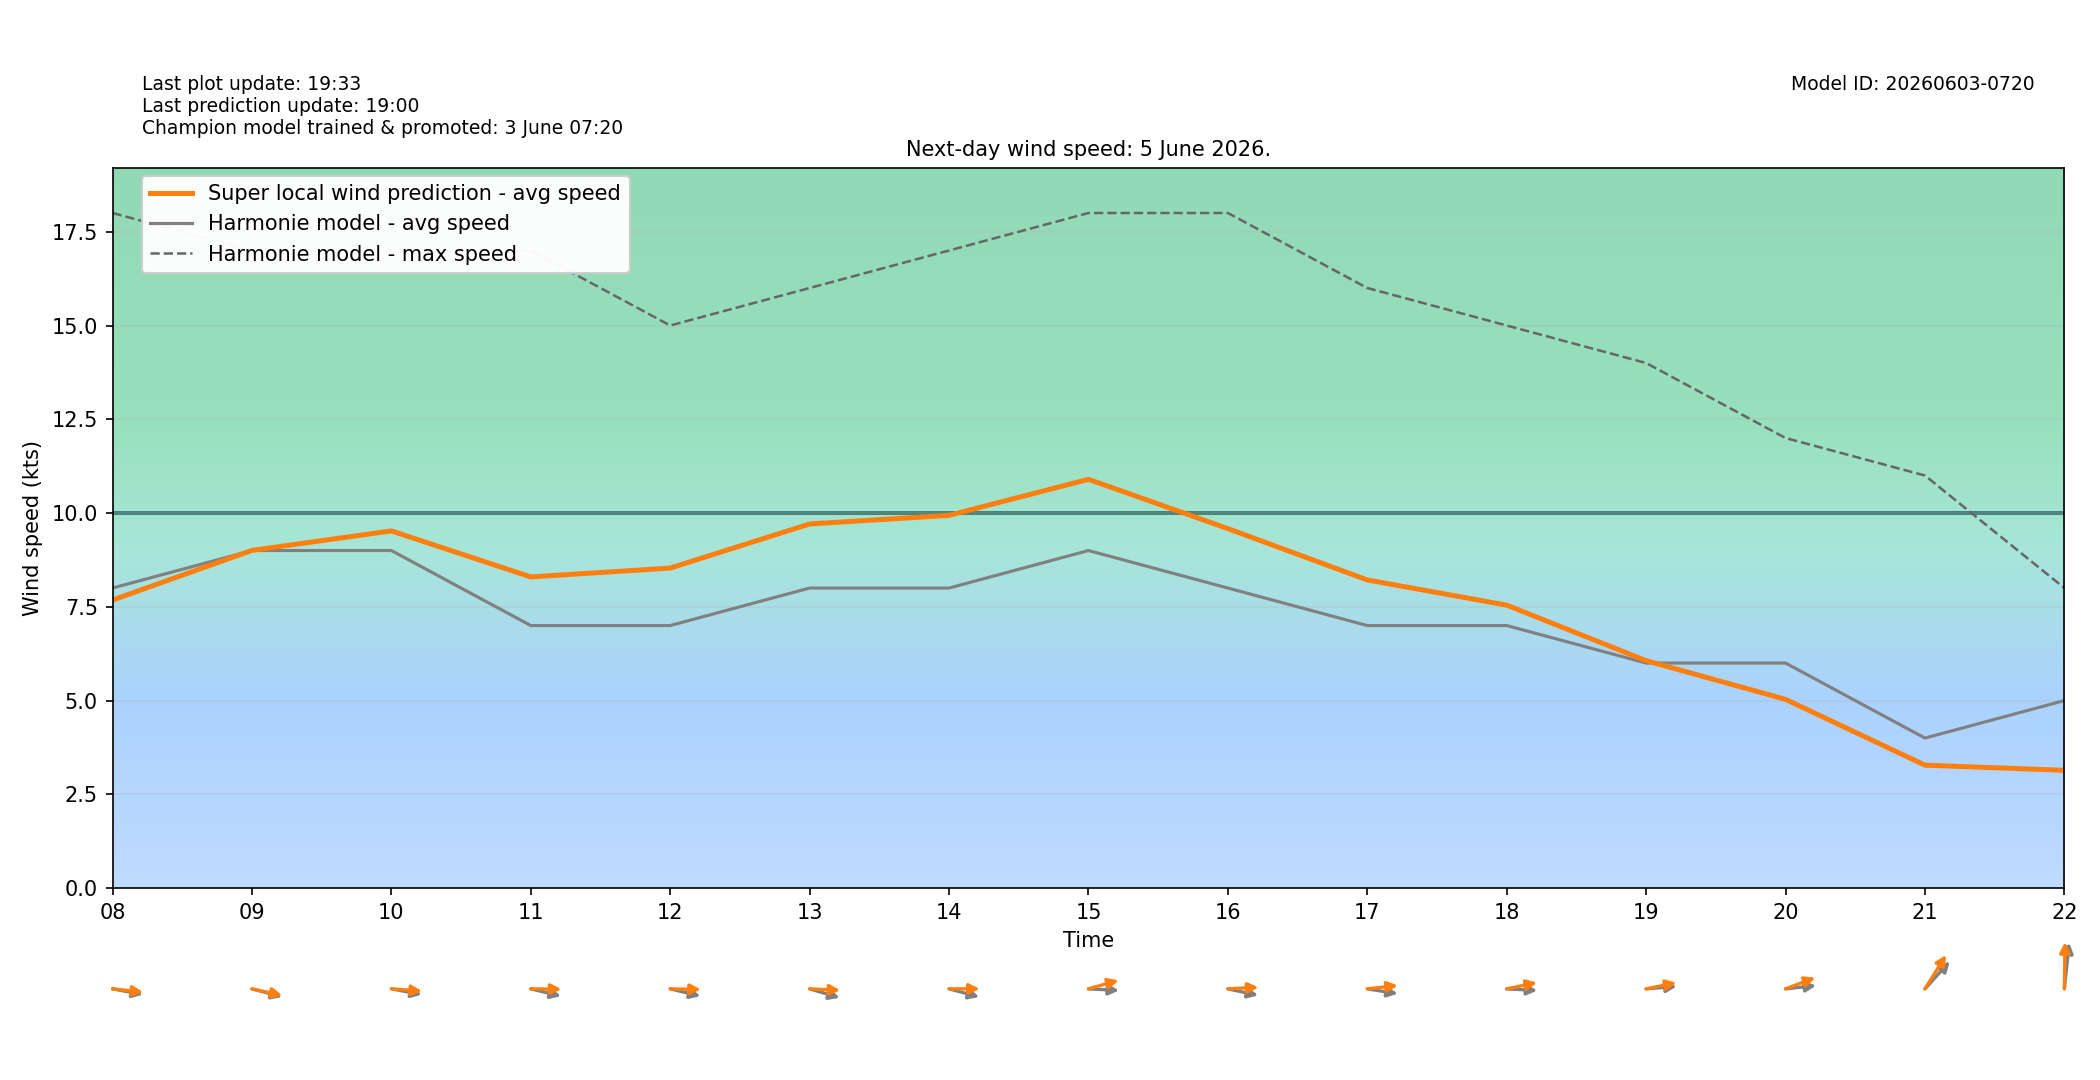

Data behind this chart, as committed beside it:
target_time_utc, target_time_local, hour_utc, hour_local, forecast_wind_speed, forecast_wind_min, forecast_wind_max, lstm_pred_wind_speed, delta_speed_lstm_minus_forecast, forecast_wind_dir_deg, lstm_pred_wind_dir_deg, delta_dir_lstm_minus_forecast
2026-06-04T22:00:00Z, 2026-06-05T00:00:00+0200, 22, 00, 12.0, 12.0, 24.0, 10.36, -1.645, 230.0, 228.1, -1.907
2026-06-04T23:00:00Z, 2026-06-05T01:00:00+0200, 23, 01, 10.0, 10.0, 22.0, 8.259, -1.741, 233.0, 229.5, -3.472
2026-06-05T00:00:00Z, 2026-06-05T02:00:00+0200, 00, 02, 11.0, 11.0, 22.0, 9.049, -1.951, 233.0, 230.5, -2.51
2026-06-05T01:00:00Z, 2026-06-05T03:00:00+0200, 01, 03, 13.0, 13.0, 23.0, 10.72, -2.285, 246.0, 243.8, -2.158
2026-06-05T02:00:00Z, 2026-06-05T04:00:00+0200, 02, 04, 12.0, 12.0, 23.0, 9.941, -2.059, 249.0, 245.1, -3.883
2026-06-05T03:00:00Z, 2026-06-05T05:00:00+0200, 03, 05, 12.0, 12.0, 22.0, 9.999, -2.001, 261.0, 259.3, -1.715
2026-06-05T04:00:00Z, 2026-06-05T06:00:00+0200, 04, 06, 11.0, 11.0, 22.0, 9.581, -1.419, 266.0, 261.8, -4.233
2026-06-05T05:00:00Z, 2026-06-05T07:00:00+0200, 05, 07, 10.0, 10.0, 19.0, 8.978, -1.022, 271.0, 266.4, -4.602
2026-06-05T06:00:00Z, 2026-06-05T08:00:00+0200, 06, 08, 8.0, 8.0, 18.0, 7.68, -0.3196, 277.0, 274, -2.962
2026-06-05T07:00:00Z, 2026-06-05T09:00:00+0200, 07, 09, 9.0, 9.0, 17.0, 9.004, 0.004139, 280.0, 278, -1.97
2026-06-05T08:00:00Z, 2026-06-05T10:00:00+0200, 08, 10, 9.0, 9.0, 17.0, 9.524, 0.5237, 277.0, 272.8, -4.174
2026-06-05T09:00:00Z, 2026-06-05T11:00:00+0200, 09, 11, 7.0, 7.0, 17.0, 8.296, 1.296, 279.0, 270.4, -8.552
2026-06-05T10:00:00Z, 2026-06-05T12:00:00+0200, 10, 12, 7.0, 7.0, 15.0, 8.532, 1.532, 279.0, 270.8, -8.232
2026-06-05T11:00:00Z, 2026-06-05T13:00:00+0200, 11, 13, 8.0, 8.0, 16.0, 9.709, 1.709, 281.0, 271.8, -9.194
2026-06-05T12:00:00Z, 2026-06-05T14:00:00+0200, 12, 14, 8.0, 8.0, 17.0, 9.937, 1.937, 280.0, 270, -10.02
2026-06-05T13:00:00Z, 2026-06-05T15:00:00+0200, 13, 15, 9.0, 9.0, 18.0, 10.9, 1.899, 272.0, 259.5, -12.53
2026-06-05T14:00:00Z, 2026-06-05T16:00:00+0200, 14, 16, 8.0, 8.0, 18.0, 9.585, 1.585, 278.0, 268.1, -9.929
2026-06-05T15:00:00Z, 2026-06-05T17:00:00+0200, 15, 17, 7.0, 7.0, 16.0, 8.216, 1.216, 276.0, 265.9, -10.13
2026-06-05T16:00:00Z, 2026-06-05T18:00:00+0200, 16, 18, 7.0, 7.0, 15.0, 7.545, 0.5446, 272.0, 262.3, -9.713
2026-06-05T17:00:00Z, 2026-06-05T19:00:00+0200, 17, 19, 6.0, 6.0, 14.0, 6.064, 0.06374, 267.0, 262.5, -4.491
2026-06-05T18:00:00Z, 2026-06-05T20:00:00+0200, 18, 20, 6.0, 6.0, 12.0, 5.033, -0.9675, 266.0, 256.1, -9.893
2026-06-05T19:00:00Z, 2026-06-05T21:00:00+0200, 19, 21, 4.0, 4.0, 11.0, 3.278, -0.7223, 234.0, 223.6, -10.36
2026-06-05T20:00:00Z, 2026-06-05T22:00:00+0200, 20, 22, 5.0, 5.0, 8.0, 3.14, -1.86, 189.0, 181.1, -7.86
2026-06-05T21:00:00Z, 2026-06-05T23:00:00+0200, 21, 23, 5.0, 5.0, 8.0, 2.89, -2.11, 201.0, 191, -9.988
